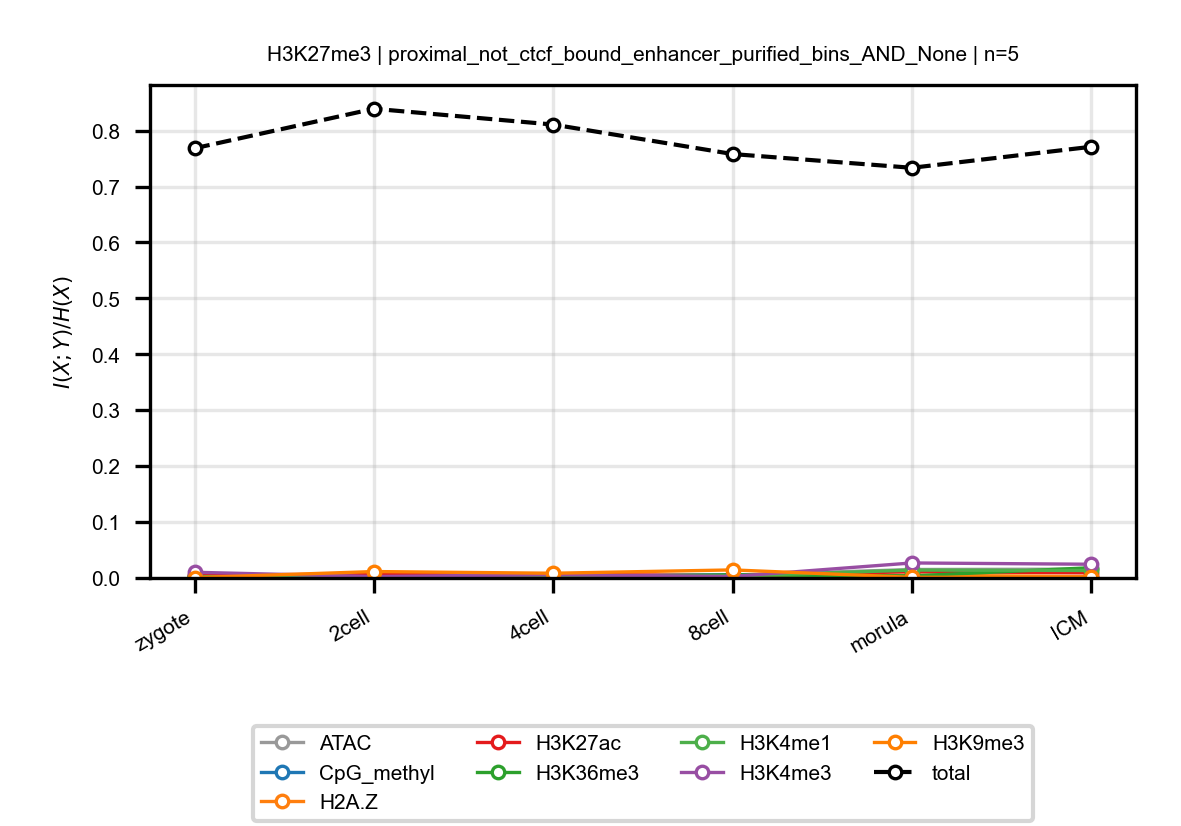

Source data for this figure (header and first rows):
anchor, target, n_bins, stage, block, normalized_mi
H3K27me3, ATAC, 5, zygote, proximal_not_ctcf_bound_enhancer_purifie…, 0.003458
H3K27me3, ATAC, 5, 2cell, proximal_not_ctcf_bound_enhancer_purifie…, 0.007176
H3K27me3, ATAC, 5, 4cell, proximal_not_ctcf_bound_enhancer_purifie…, 0.004336
H3K27me3, ATAC, 5, 8cell, proximal_not_ctcf_bound_enhancer_purifie…, 0.004968
H3K27me3, ATAC, 5, morula, proximal_not_ctcf_bound_enhancer_purifie…, 0.01516
H3K27me3, ATAC, 5, ICM, proximal_not_ctcf_bound_enhancer_purifie…, 0.01576
H3K27me3, CpG_methyl, 5, zygote, proximal_not_ctcf_bound_enhancer_purifie…, 0.003293
H3K27me3, CpG_methyl, 5, 2cell, proximal_not_ctcf_bound_enhancer_purifie…, 0.002349
H3K27me3, CpG_methyl, 5, 4cell, proximal_not_ctcf_bound_enhancer_purifie…, 0.002595
H3K27me3, CpG_methyl, 5, 8cell, proximal_not_ctcf_bound_enhancer_purifie…, 0.005769
H3K27me3, CpG_methyl, 5, morula, proximal_not_ctcf_bound_enhancer_purifie…, 0.002761
H3K27me3, CpG_methyl, 5, ICM, proximal_not_ctcf_bound_enhancer_purifie…, 0.001706
H3K27me3, H2A.Z, 5, zygote, proximal_not_ctcf_bound_enhancer_purifie…, 0.001606
H3K27me3, H2A.Z, 5, 2cell, proximal_not_ctcf_bound_enhancer_purifie…, 0.0008668
H3K27me3, H2A.Z, 5, 4cell, proximal_not_ctcf_bound_enhancer_purifie…, 0.0006746
H3K27me3, H2A.Z, 5, 8cell, proximal_not_ctcf_bound_enhancer_purifie…, 0.0005165
H3K27me3, H2A.Z, 5, morula, proximal_not_ctcf_bound_enhancer_purifie…, 0.005014
H3K27me3, H2A.Z, 5, ICM, proximal_not_ctcf_bound_enhancer_purifie…, 0.002603
H3K27me3, H3K27ac, 5, zygote, proximal_not_ctcf_bound_enhancer_purifie…, 0.004569
H3K27me3, H3K27ac, 5, 2cell, proximal_not_ctcf_bound_enhancer_purifie…, 0.007465
H3K27me3, H3K27ac, 5, 4cell, proximal_not_ctcf_bound_enhancer_purifie…, 0.007029
H3K27me3, H3K27ac, 5, 8cell, proximal_not_ctcf_bound_enhancer_purifie…, 0.003698
H3K27me3, H3K27ac, 5, morula, proximal_not_ctcf_bound_enhancer_purifie…, 0.01126
H3K27me3, H3K27ac, 5, ICM, proximal_not_ctcf_bound_enhancer_purifie…, 0.009281
H3K27me3, H3K36me3, 5, zygote, proximal_not_ctcf_bound_enhancer_purifie…, 0.002564
H3K27me3, H3K36me3, 5, 2cell, proximal_not_ctcf_bound_enhancer_purifie…, 0.0004319
H3K27me3, H3K36me3, 5, 4cell, proximal_not_ctcf_bound_enhancer_purifie…, 0.002243
H3K27me3, H3K36me3, 5, 8cell, proximal_not_ctcf_bound_enhancer_purifie…, 0.005524
H3K27me3, H3K36me3, 5, morula, proximal_not_ctcf_bound_enhancer_purifie…, 0.003729
H3K27me3, H3K36me3, 5, ICM, proximal_not_ctcf_bound_enhancer_purifie…, 0.01834
H3K27me3, H3K4me1, 5, zygote, proximal_not_ctcf_bound_enhancer_purifie…, 0.001905
H3K27me3, H3K4me1, 5, 2cell, proximal_not_ctcf_bound_enhancer_purifie…, 0.001502
H3K27me3, H3K4me1, 5, 4cell, proximal_not_ctcf_bound_enhancer_purifie…, 0.001939
H3K27me3, H3K4me1, 5, 8cell, proximal_not_ctcf_bound_enhancer_purifie…, 0.003526
H3K27me3, H3K4me1, 5, morula, proximal_not_ctcf_bound_enhancer_purifie…, 0.01412
H3K27me3, H3K4me1, 5, ICM, proximal_not_ctcf_bound_enhancer_purifie…, 0.01336
H3K27me3, H3K4me3, 5, zygote, proximal_not_ctcf_bound_enhancer_purifie…, 0.01019
H3K27me3, H3K4me3, 5, 2cell, proximal_not_ctcf_bound_enhancer_purifie…, 0.002568
H3K27me3, H3K4me3, 5, 4cell, proximal_not_ctcf_bound_enhancer_purifie…, 0.005819
H3K27me3, H3K4me3, 5, 8cell, proximal_not_ctcf_bound_enhancer_purifie…, 0.002667
H3K27me3, H3K4me3, 5, morula, proximal_not_ctcf_bound_enhancer_purifie…, 0.02684
H3K27me3, H3K4me3, 5, ICM, proximal_not_ctcf_bound_enhancer_purifie…, 0.02455
H3K27me3, H3K9me3, 5, zygote, proximal_not_ctcf_bound_enhancer_purifie…, 0.0006699
H3K27me3, H3K9me3, 5, 2cell, proximal_not_ctcf_bound_enhancer_purifie…, 0.01149
H3K27me3, H3K9me3, 5, 4cell, proximal_not_ctcf_bound_enhancer_purifie…, 0.008473
H3K27me3, H3K9me3, 5, 8cell, proximal_not_ctcf_bound_enhancer_purifie…, 0.01442
H3K27me3, H3K9me3, 5, morula, proximal_not_ctcf_bound_enhancer_purifie…, 0.001135
H3K27me3, H3K9me3, 5, ICM, proximal_not_ctcf_bound_enhancer_purifie…, 0.001742
H3K27me3, total, 5, zygote, proximal_not_ctcf_bound_enhancer_purifie…, 0.7684
H3K27me3, total, 5, 2cell, proximal_not_ctcf_bound_enhancer_purifie…, 0.8391
H3K27me3, total, 5, 4cell, proximal_not_ctcf_bound_enhancer_purifie…, 0.8108
H3K27me3, total, 5, 8cell, proximal_not_ctcf_bound_enhancer_purifie…, 0.7581
H3K27me3, total, 5, morula, proximal_not_ctcf_bound_enhancer_purifie…, 0.7335
H3K27me3, total, 5, ICM, proximal_not_ctcf_bound_enhancer_purifie…, 0.7711
